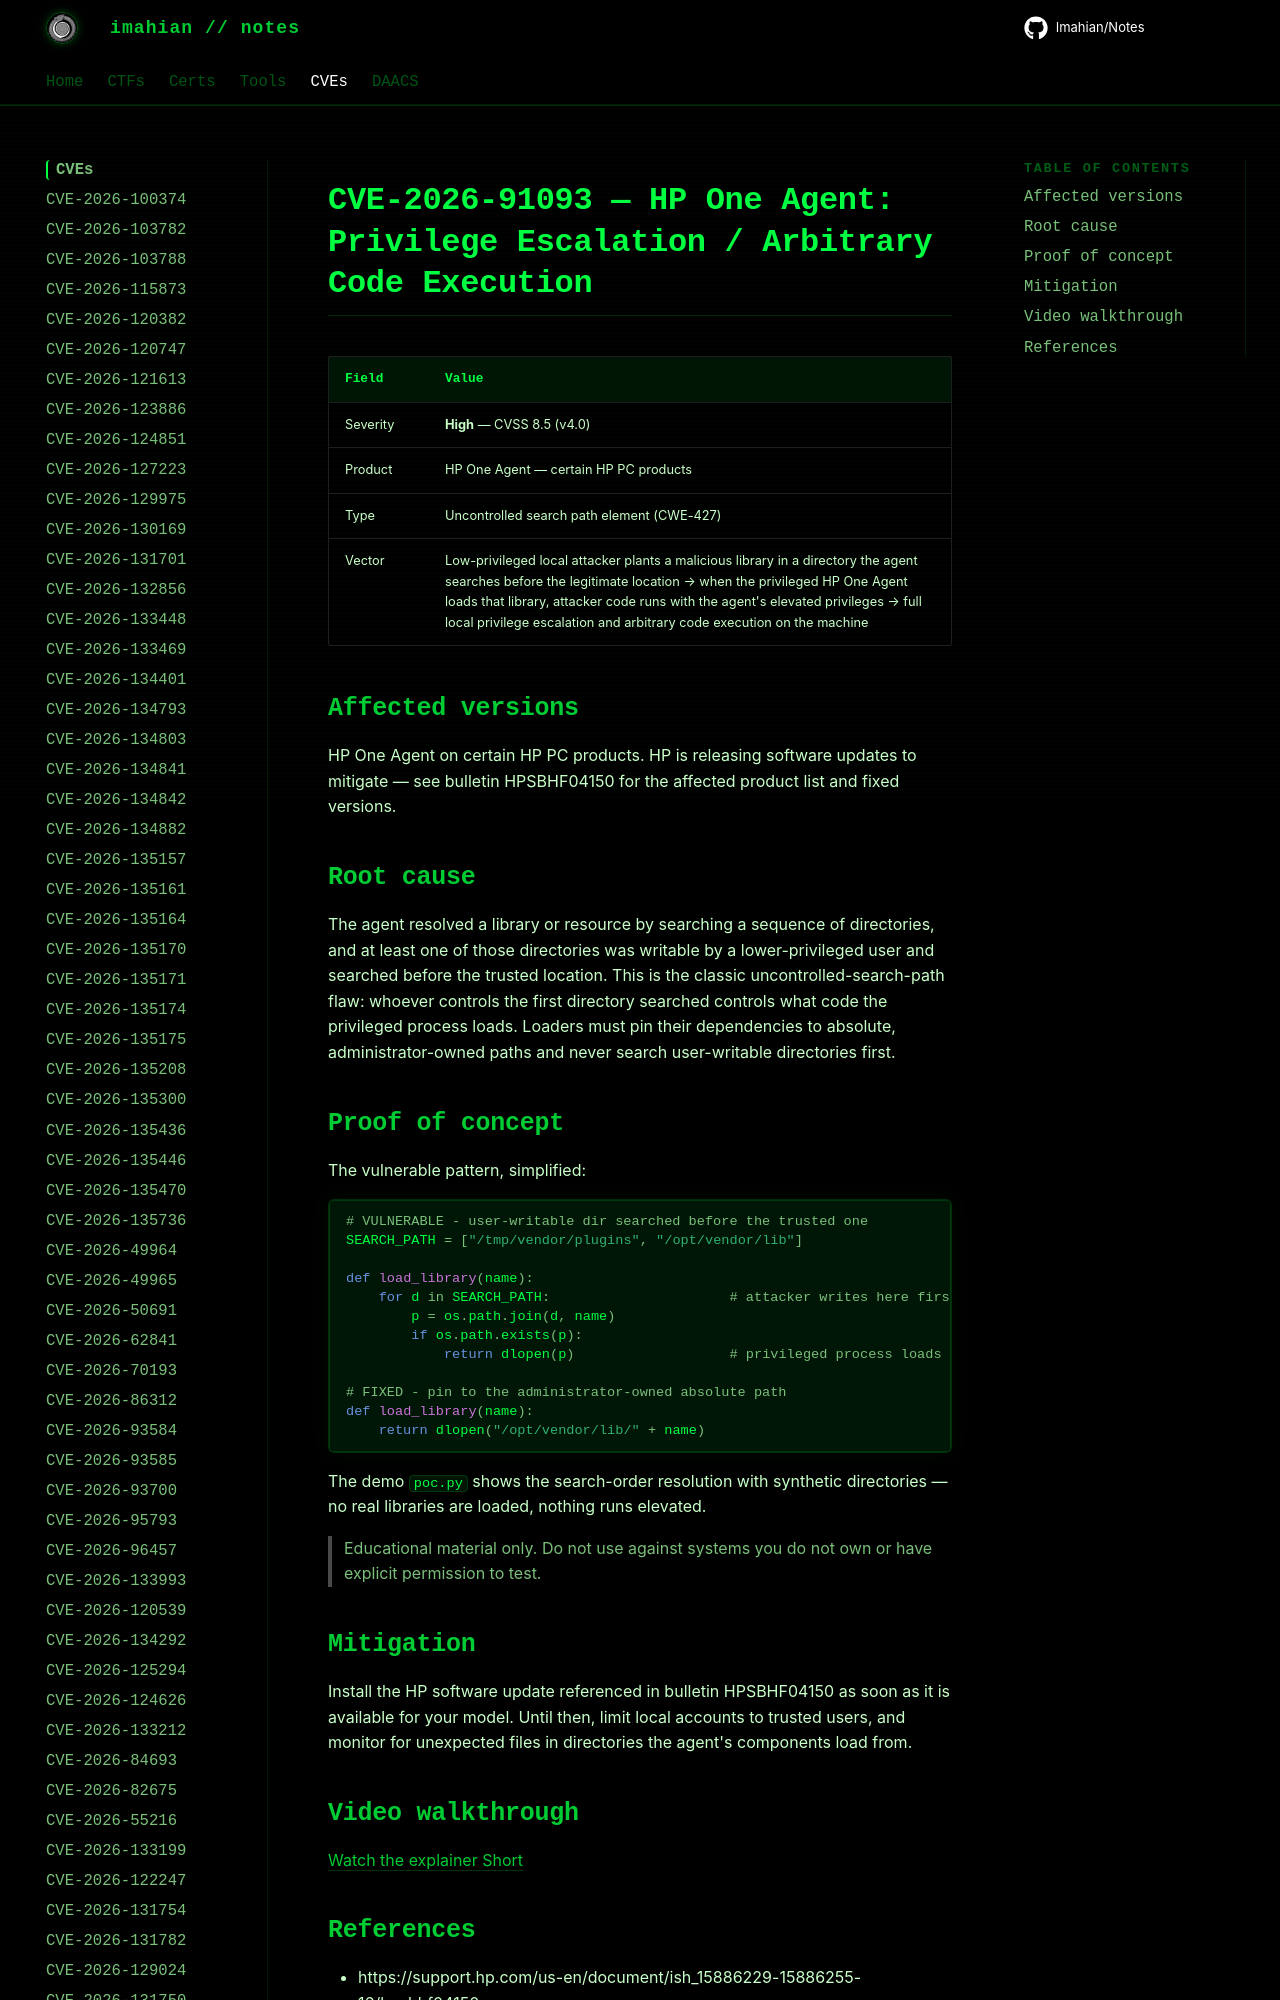

repository: Imahian/Notes · page: CVEs/CVE-2026-91093/index.html · generator: mkdocs

# CVE-2026-91093 — HP One Agent: Privilege Escalation / Arbitrary Code Execution

| Field | Value |
|---|---|
| Severity | **High** — CVSS 8.5 (v4.0) |
| Product | HP One Agent — certain HP PC products |
| Type |
